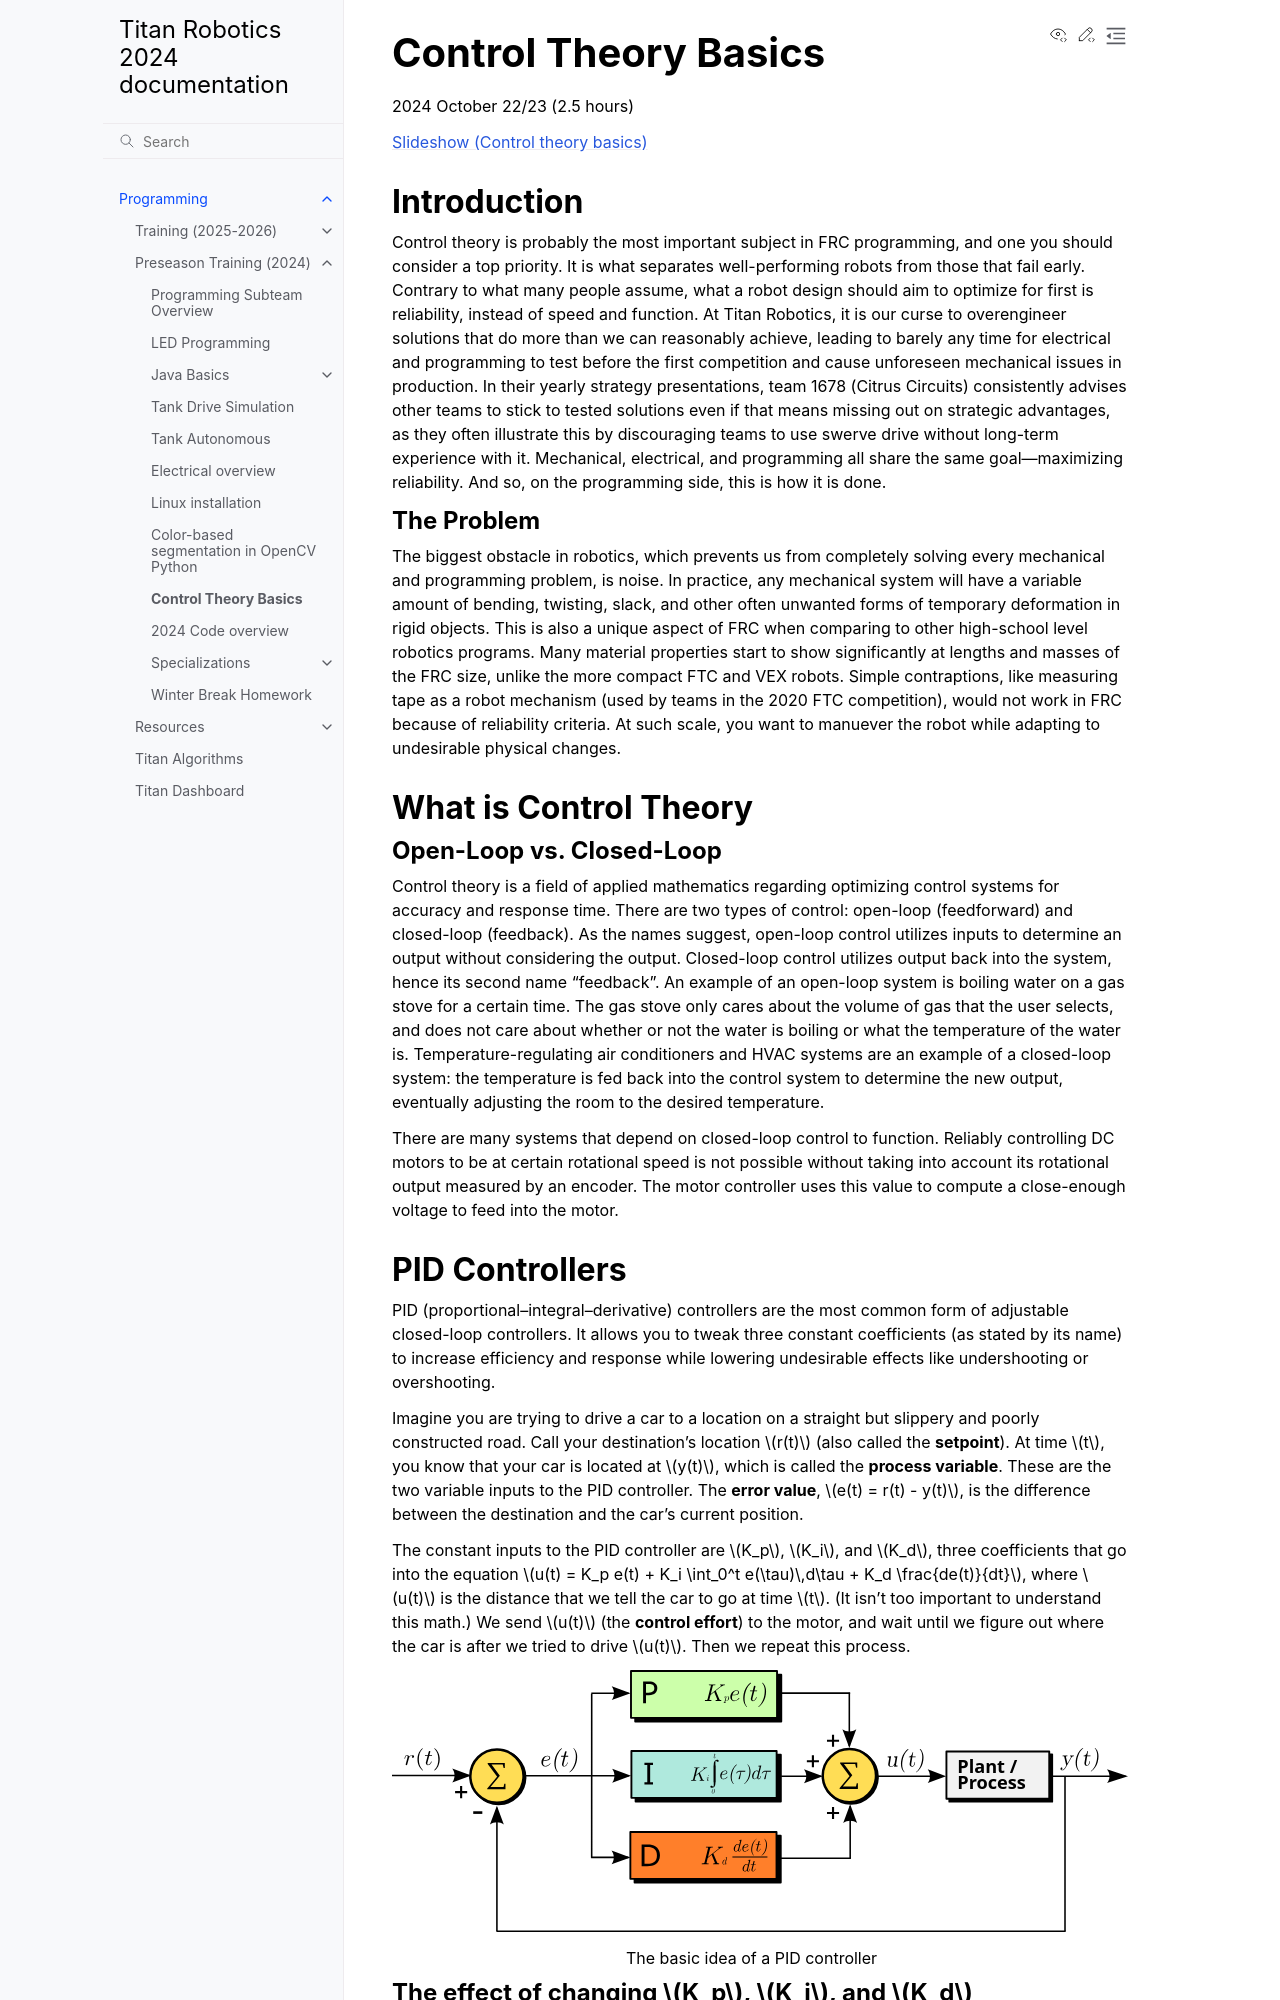

repository: titan2022/docs · page: dev/Programming/PreseasonTraining/ControlTheoryBasics/index.html · generator: sphinx

# Control Theory Basics

2024 October 22/23 (2.5 hours)

[Slideshow (Control theory basics)](https://docs.google.com/presentation/d/10E05vzLZ4Q0vNykStGBuF8ifXJ0WljdmRp-LhtN5MRs/edit)

## Introduction

Control theory is probably the most important subject in FRC programming, and one you should consider a top priority. It is what separates well-performing robots from those that fail early. Contrary to what many people assume, what a robot design should aim to optimize for first is reliability, instead of speed and function. At Titan Robotics, it is our curse to overengineer solutions that do more than we can reasonably achieve, leading to barely any time for electrical and programming to test before the first competition and cause unforeseen mechanical issues in production. In their yearly strategy presentations, team 1678 (Citrus Circuits) consistently advises other teams to stick to tested solutions even if that means missing out on strategic advantages, as they often illustrate this by discouraging teams to use swerve drive without long-term experience with it. Mechanical, electrical, and programming all share the same goal---maximizing reliability. And so, on the programming side, this is how it is done.

### The Problem

The biggest obstacle in robotics, which prevents us from completely solving every mechanical and programming problem, is noise. In practice, any mechanical system will have a variable amount of bending, twisting, slack, and other often unwanted forms of temporary deformation in rigid objects. This is also a unique aspect of FRC when comparing to other high-school level robotics programs. Many material properties start to show significantly at lengths and masses of the FRC size, unlike the more compact FTC and VEX robots. Simple contraptions, like measuring tape as a robot mechanism (used by teams in the 2020 FTC competition), would not work in FRC because of reliability criteria. At such scale, you want to manuever the robot while adapting to undesirable physical changes.

## What is Control Theory

### Open-Loop vs. Closed-Loop

Control theory is a field of applied mathematics regarding optimizing control systems for accuracy and response time. There are two types of control: open-loop (feedforward) and closed-loop (feedback). As the names suggest, open-loop control utilizes inputs to determine an output without considering the output. Closed-loop control utilizes output back into the system, hence its second name "feedback". An example of an open-loop system is boiling water on a gas stove for a certain time. The gas stove only cares about the volume of gas that the user selects, and does not care about whether or not the water is boiling or what the temperature of the water is. Temperature-regulating air conditioners and HVAC systems are an example of a closed-loop system: the temperature is fed back into the control system to determine the new output, eventually adjusting the room to the desired temperature.

There are many systems that depend on closed-loop control to function. Reliably controlling DC motors to be at certain rotational speed is not possible without taking into account its rotational output measured by an encoder. The motor controller uses this value to compute a close-enough voltage to feed into the motor.
